Photos from the image-classification dataset "data" in the GitHub repository alba-k/coffee-roast-classifier. Its 7 classes are: claro, medio, medio oscuro, nada otro, oscuro, quemado, verde.

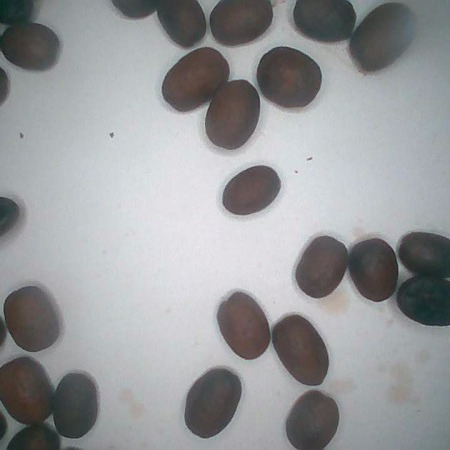
Label: medio oscuro

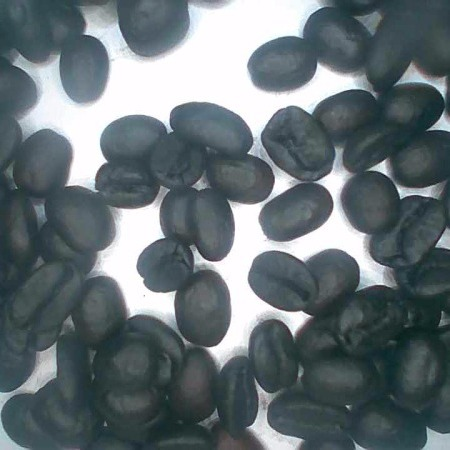
Label: quemado

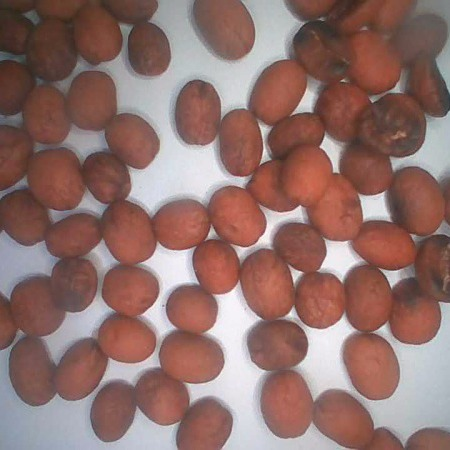
Label: medio

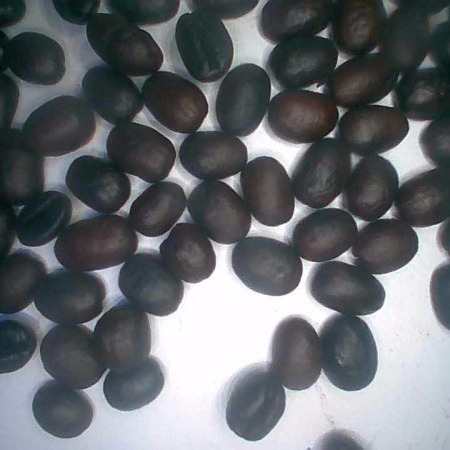
Label: oscuro

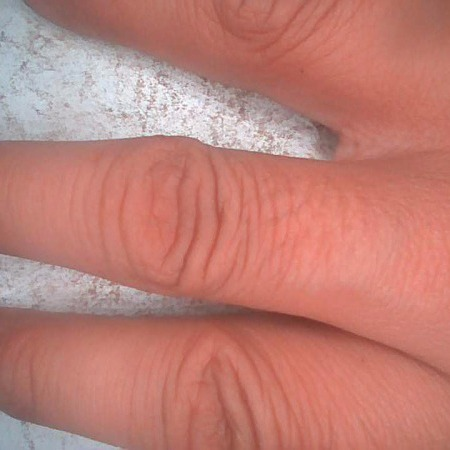
Label: nada otro

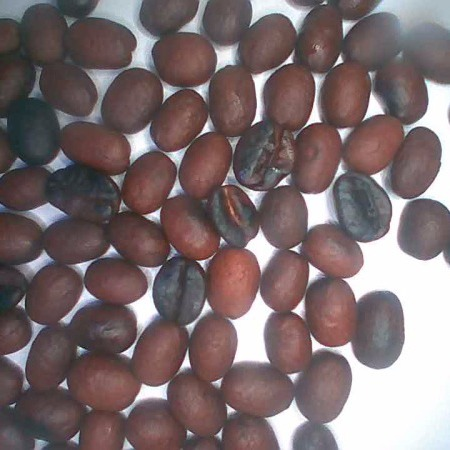
Label: medio oscuro
